The GitHub repository idrunkgd/DASOERP contains a labelled image folder "public" with 16 categories: AVEVA report, AVEVA System Platform 2023, CSV validation, GAMP5, HighByte, HiveMQ, industrial protocols, ISA standards, networking, OpenShift, PLC programming, Siemens hardware, SQL Server, SSRS, TIA Portal, WinCC SCADA. Examples follow, each with its label.

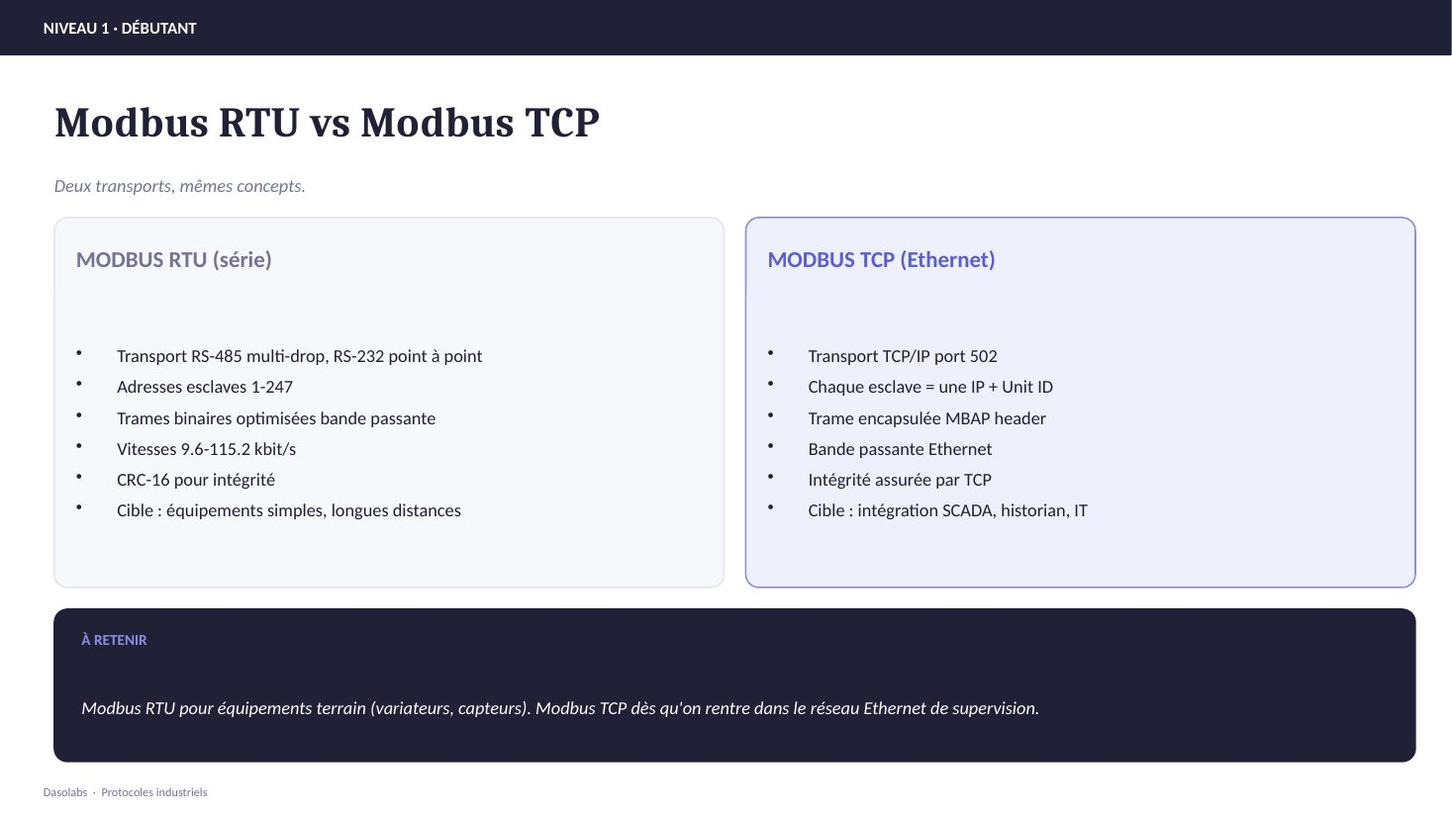
Label: industrial protocols

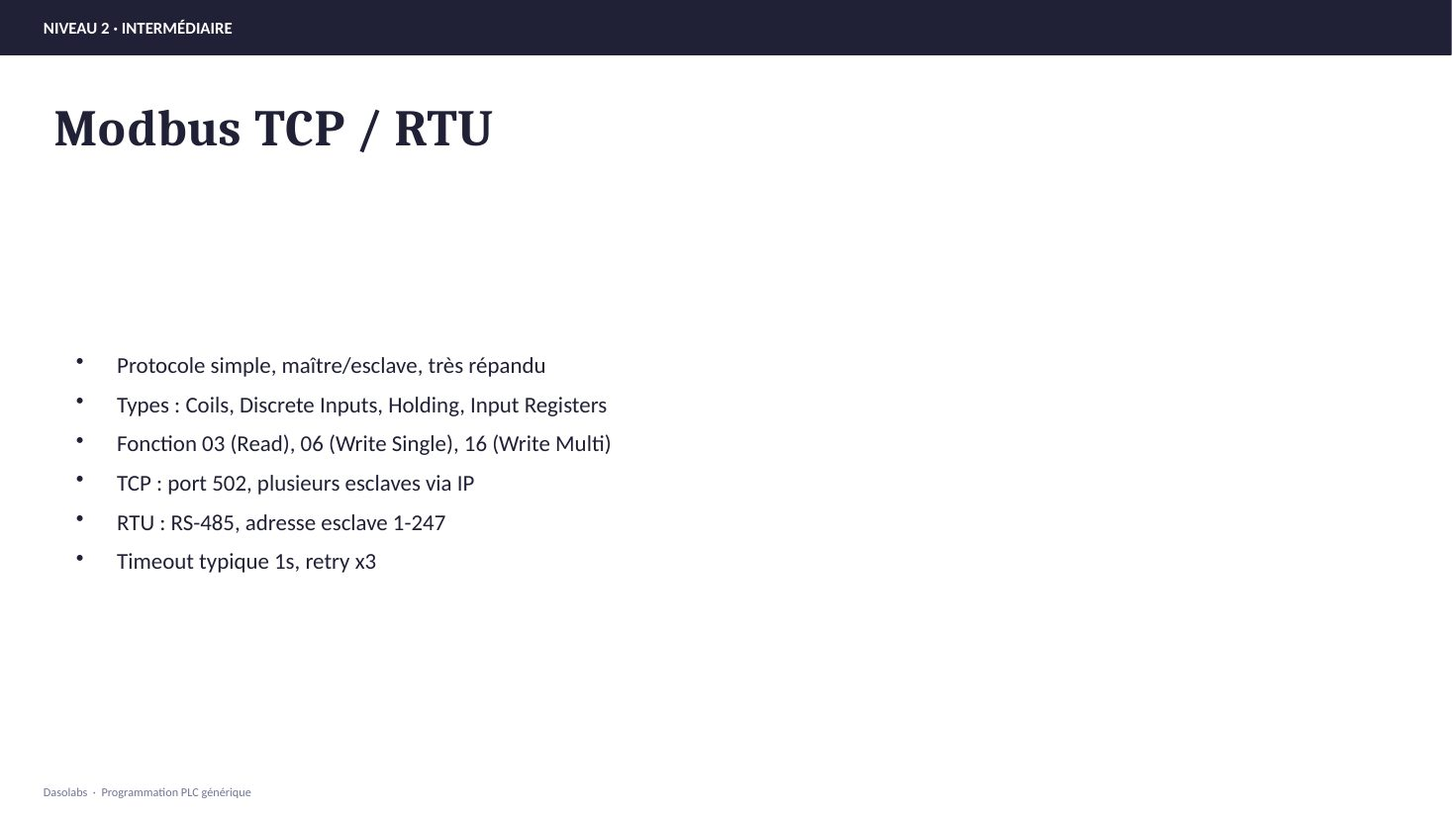
Label: PLC programming

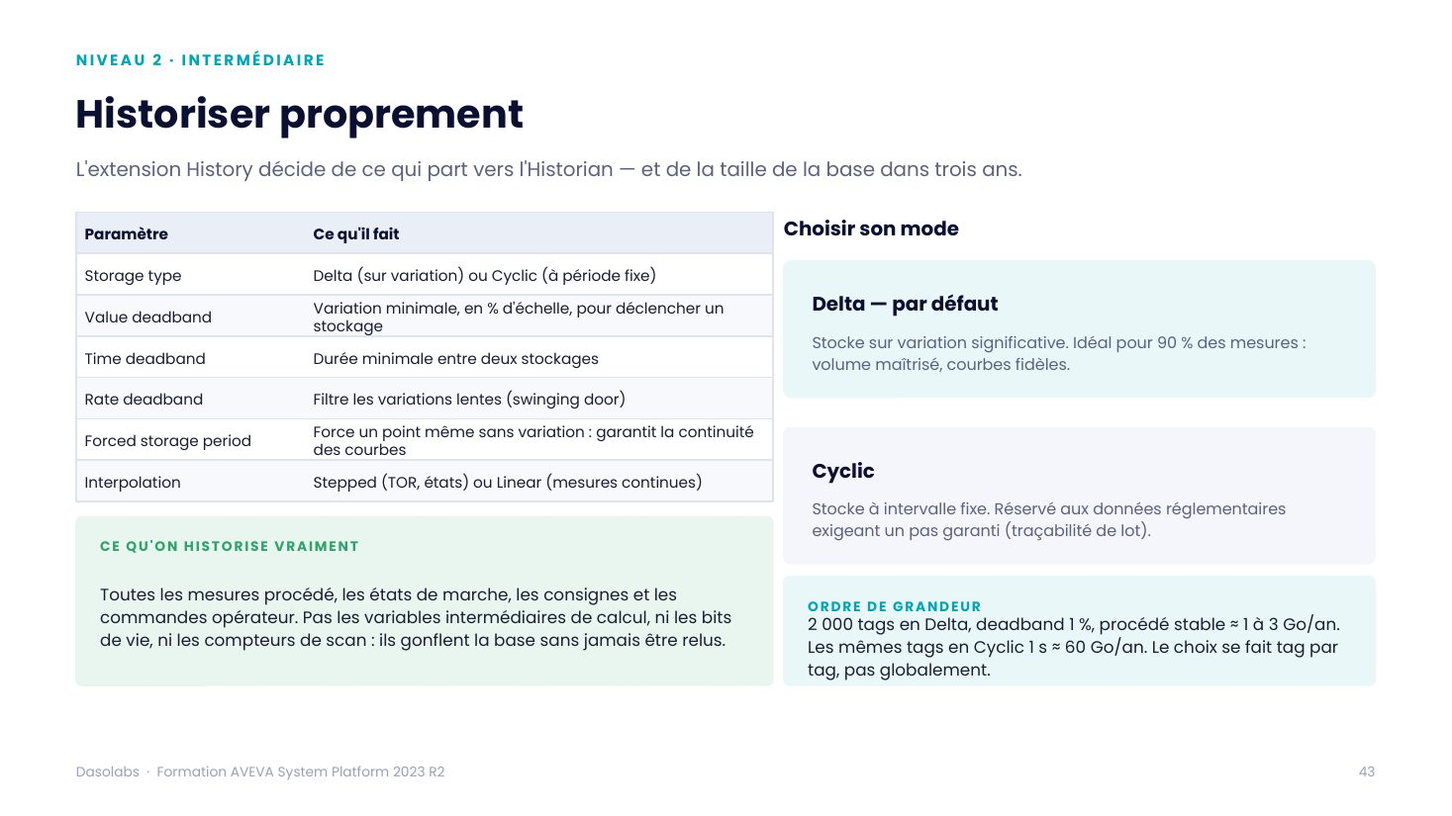
Label: AVEVA System Platform 2023

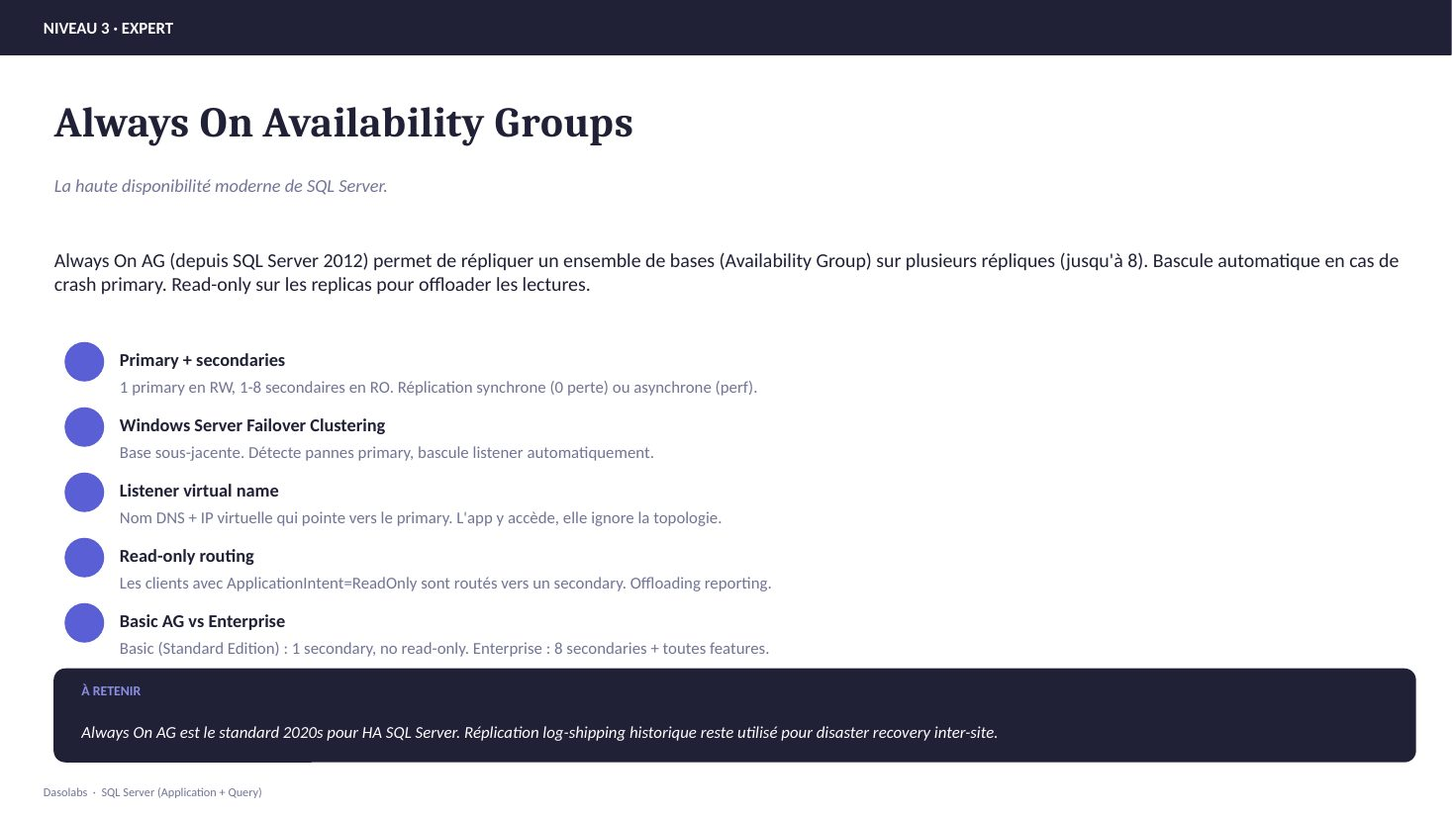
Label: SQL Server

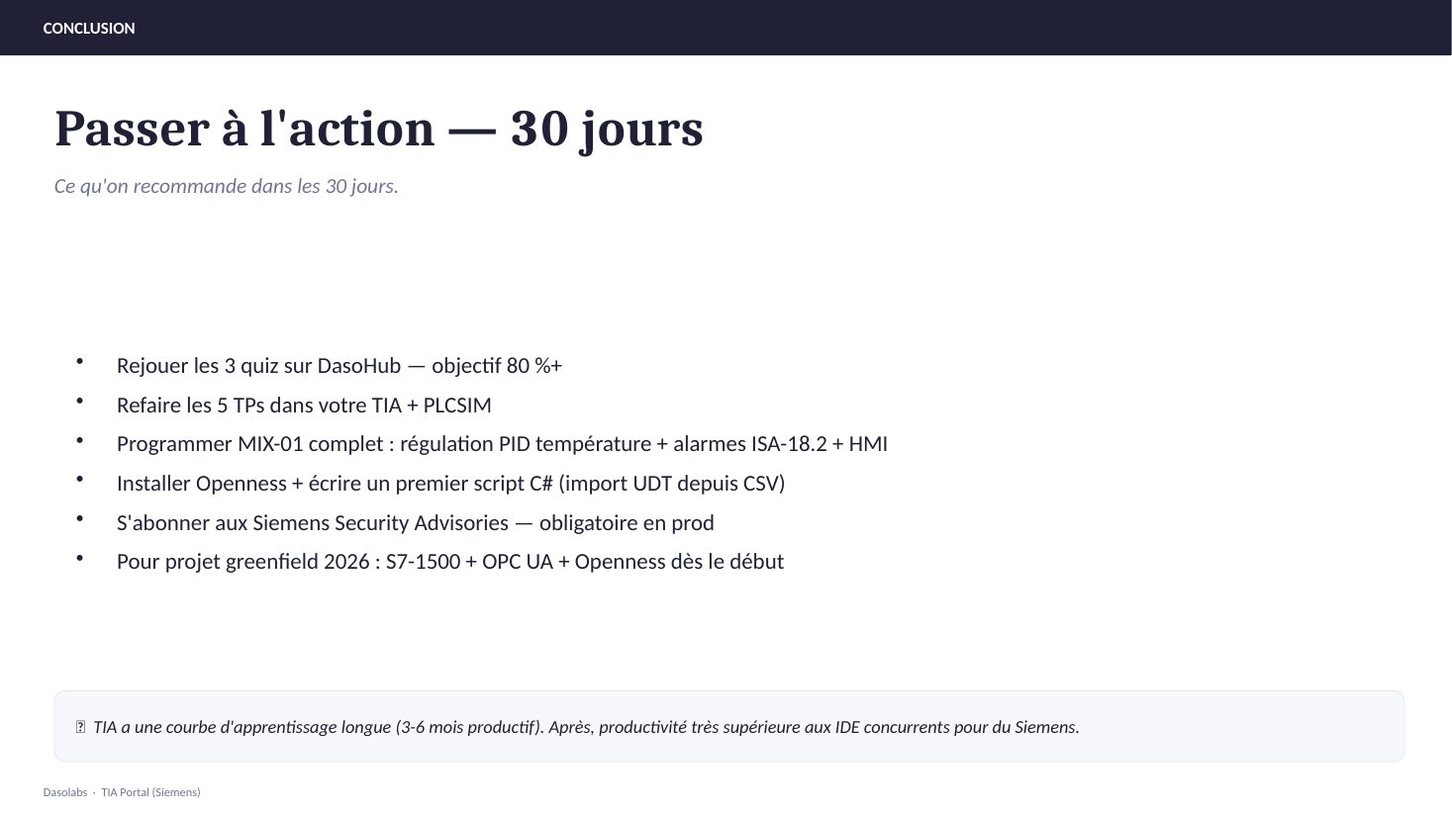
Label: TIA Portal

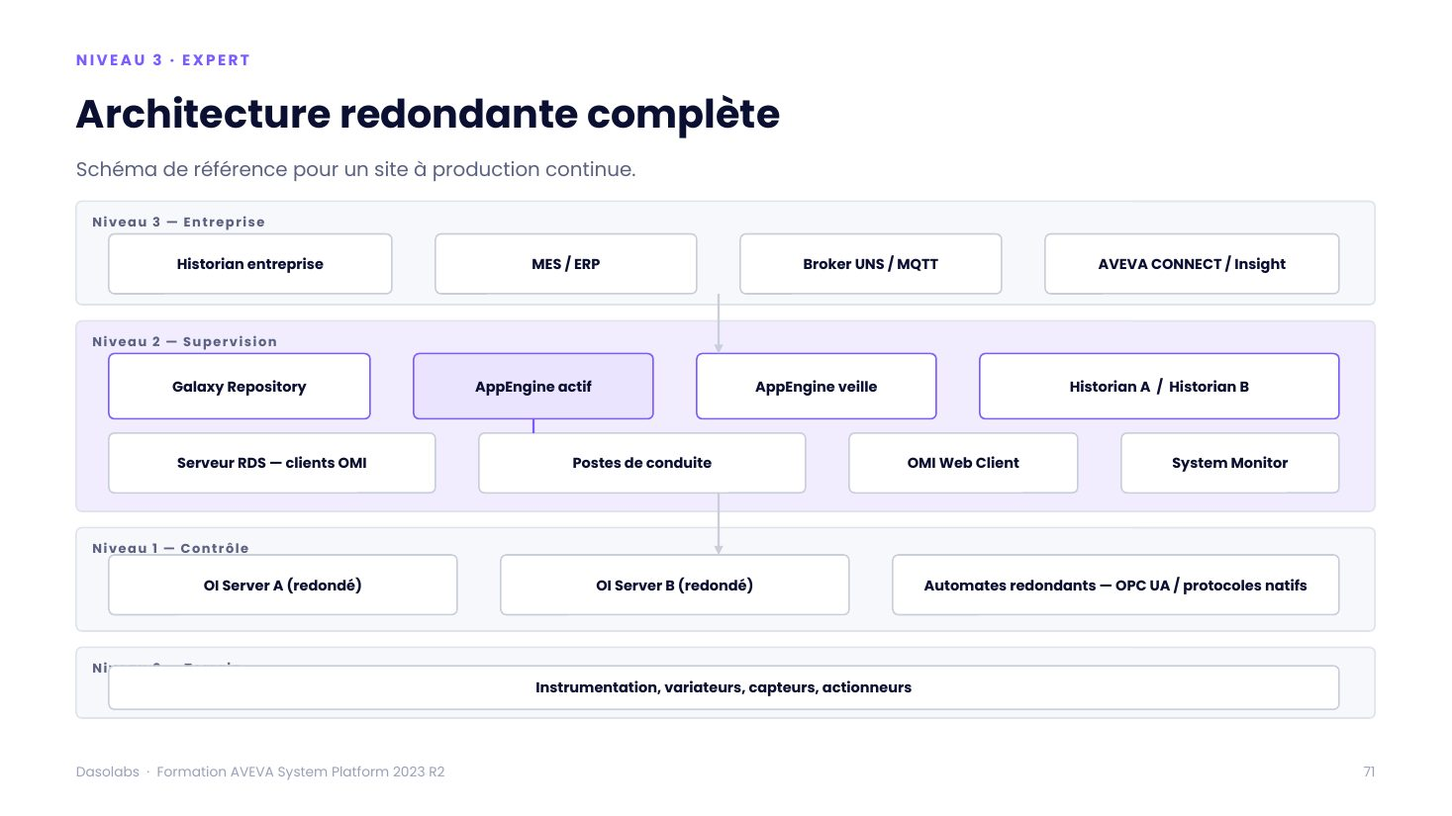
Label: AVEVA System Platform 2023
